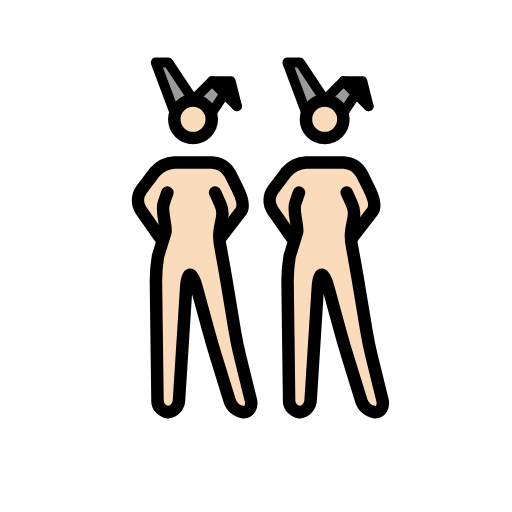
t = 0.00 s
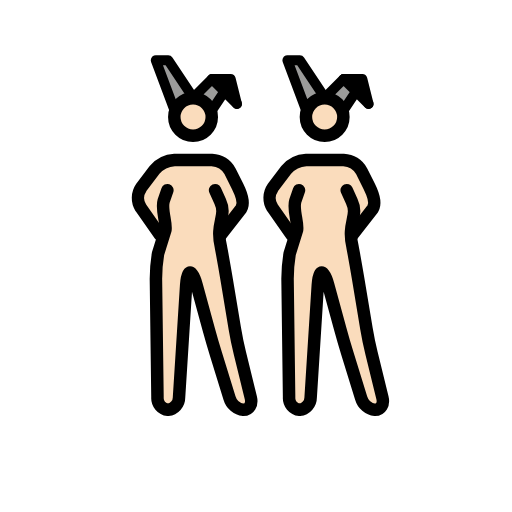
t = 0.48 s
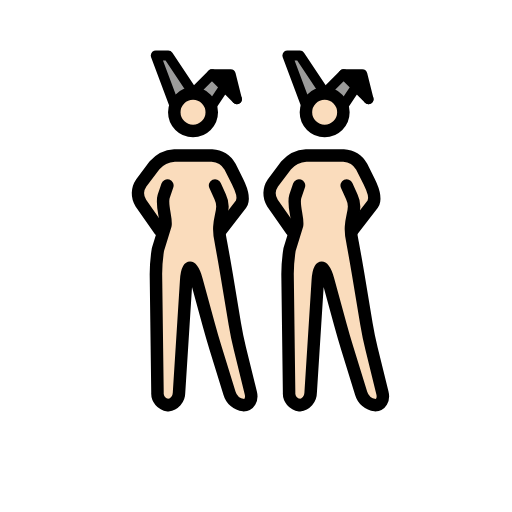
t = 1.43 s
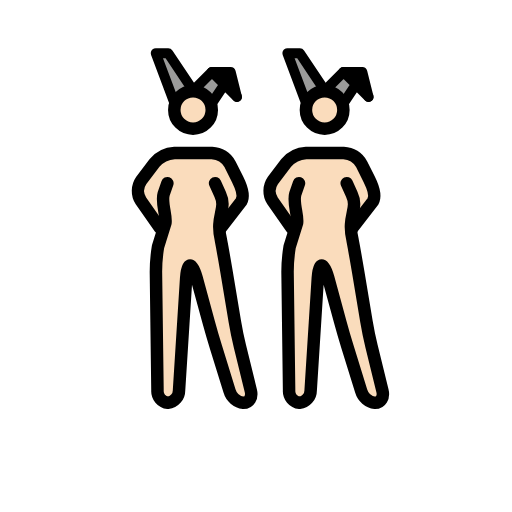
t = 1.90 s
t = 2.38 s: frame unchanged from t = 1.43 s, image omitted
t = 3.33 s: frame unchanged from t = 0.48 s, image omitted

The animated SVG that drew these frames (rendered in a browser with its animation timeline set to each time). Animation: 1 SMIL element (animateTransform=1); one cycle of 3.80 s, repeats indefinitely.

<?xml version='1.0' encoding='utf-8'?>
<svg xmlns="http://www.w3.org/2000/svg" id="emoji" viewBox="-5 -5 82 82" width="200" height="200" role="img">
  <title>OpenMoji: women with bunny ears: light skin tone</title><g><g id="color">
    <polyline fill="#9b9b9a" points="44.027 13.016 41.027 5.016 43.027 5.016 47.027 11.016" />
    <polyline fill="#9b9b9a" points="50.027 13.016 52.027 10.016 54.027 12.016 50.027 8.016 47.027 11.016" />
    <polyline fill="#9b9b9a" points="22.946 13.016 19.946 5.016 21.946 5.016 25.946 11.016" />
    <polyline fill="#9b9b9a" points="28.946 13.016 30.946 10.016 32.946 12.016 28.946 8.016 25.946 11.016" />
    <polyline points="32.946 12.016 31.946 8.016 28.946 8.016" />
    <polyline points="54.027 12.016 53.027 8.016 50.027 8.016" />
  </g>
  <g id="skin">
    <g id="skin-b">
      <path fill="#fadcbc" d="M51.1109,27.0156l-.5821,6,1.5821,5,2,12,2.7,11h-3.3l-3.4-11-3-11h-1l-1.4,22h-3.3l-.3-23,2-6-1-5s.5823-1.78-.4177.22l.4177,1.78v3l-3-3v-5l3-2,1-1h7l2,1,1,2,1.8249,3.954-2.8249,3.046h-1" />
      <circle cx="46.9957" cy="14.1094" r="3" fill="#fadcbc" />
    </g>
    <g id="skin-a">
      <path fill="#fadcbc" d="M30.03,27.0156l-.5825,6,1.5825,5,2,12,2.7,11h-3.3l-3.4-11-3-11h-1l-1.4,22h-3.3l-.3-23,2-6-1-5s.5823-1.78-.4177.22l.4177,1.78v3l-3-3v-5l3-2,1-1h7l2,1,1,2,1.8249,3.954L31.03,31.0156h-1" />
      <circle cx="25.9148" cy="14.1094" r="3" fill="#fadcbc" />
    </g>
  </g>
  <g id="line">
    <circle cx="46.9957" cy="14.1094" r="3" fill="none" stroke="#000" stroke-miterlimit="10" stroke-width="2" />
    <polyline fill="none" stroke="#000" stroke-linecap="round" stroke-linejoin="round" stroke-width="1.6" points="44.027 13.016 41.027 5.016 43.027 5.016 47.027 11.016" />
    <polyline fill="none" stroke="#000" stroke-linecap="round" stroke-linejoin="round" stroke-width="1.6" points="50.027 13.016 52.027 10.016 54.027 12.016 50.027 8.016 47.027 11.016" />
    <polyline fill="none" stroke="#000" stroke-linecap="round" stroke-linejoin="round" stroke-width="1.6" points="54.027 12.016 53.027 8.016 50.027 8.016" />
    <path fill="none" stroke="#000" stroke-linecap="round" stroke-linejoin="round" stroke-width="2" d="M50.5269,25.8359,51.34,27.63c1.1385,2.4095-.8133,3.4021.1311,7.352l.1953,1.0664c.1982,1.0811.5088,2.8545.6894,3.94l1.3418,8.0546c.1807,1.085.544,2.8467.8057,3.9151l1.748,7.1152c.2617,1.0684-.2656,1.9424-1.1738,1.9424a2.6671,2.6671,0,0,1-2.2412-1.9111l-2.2188-7.1778c-.3252-1.0517-.8271-2.7793-1.1172-3.8408l-1.9472-7.1406c-.29-1.0615-.751-1.93-1.0264-1.93s-.5576.8984-.6269,1.9961L44.7535,59.02a2.0027,2.0027,0,0,1-1.7764,1.9961,1.8859,1.8859,0,0,1-1.6758-2l-.248-19a25.1141,25.1141,0,0,1,.3291-3.9678L42.58,32.186c.1953-1.0821-.6963-3.22-.29-4.6059l.5968-1.7442" />
    <path fill="none" stroke="#000" stroke-linecap="round" stroke-linejoin="round" stroke-width="2" d="M41.6939,33.0156,38.64,28.6543A2.94,2.94,0,0,1,38.7,25.42l2.1211-2.8086a4.5458,4.5458,0,0,1,3.206-1.5957h6a3.5547,3.5547,0,0,1,2.8945,1.7891l1.211,2.4218c.4922.9844,1.1516,2.6063.5881,3.5506l-3.2766,4.2385" />
    <circle cx="25.9148" cy="14.1094" r="3" fill="none" stroke="#000" stroke-miterlimit="10" stroke-width="2" />
    <polyline fill="none" stroke="#000" stroke-linecap="round" stroke-linejoin="round" stroke-width="1.6" points="22.946 13.016 19.946 5.016 21.946 5.016 25.946 11.016" />
    <polyline fill="none" stroke="#000" stroke-linecap="round" stroke-linejoin="round" stroke-width="1.6" points="28.946 13.016 30.946 10.016 32.946 12.016 28.946 8.016 25.946 11.016" />
    <polyline fill="none" stroke="#000" stroke-linecap="round" stroke-linejoin="round" stroke-width="1.6" points="32.946 12.016 31.946 8.016 28.946 8.016" />
    <path fill="none" stroke="#000" stroke-linecap="round" stroke-linejoin="round" stroke-width="2" d="M29.446,25.8359l.8134,1.7945c1.1384,2.4095-.8134,3.4021.131,7.352l.1953,1.0664c.1982,1.0811.5088,2.8545.6894,3.94l1.3418,8.0546c.1807,1.085.544,2.8467.8057,3.9151l1.748,7.1152c.2617,1.0684-.2656,1.9424-1.1738,1.9424a2.6671,2.6671,0,0,1-2.2412-1.9111l-2.2188-7.1778c-.3252-1.0517-.8271-2.7793-1.1172-3.8408l-1.9472-7.1406c-.29-1.0615-.751-1.93-1.0264-1.93s-.5576.8984-.6269,1.9961L23.6726,59.02a2.0027,2.0027,0,0,1-1.7764,1.9961,1.8859,1.8859,0,0,1-1.6758-2l-.248-19a25.1141,25.1141,0,0,1,.3291-3.9678l1.1972-3.8618c.1953-1.0821-.6963-3.22-.29-4.6059l.5969-1.7442" />
    <path fill="none" stroke="#000" stroke-linecap="round" stroke-linejoin="round" stroke-width="2" d="M20.613,33.0156l-3.0537-4.3613a2.94,2.94,0,0,1,.06-3.2344L19.74,22.6113a4.5458,4.5458,0,0,1,3.206-1.5957h6a3.5547,3.5547,0,0,1,2.8945,1.7891l1.211,2.4218c.4922.9844,1.1516,2.6063.5881,3.5506L30.363,33.0156" />
  </g>
<animateTransform attributeName="transform" type="translate" values="0 0;0 -1.5;0 0" dur="3.8s" repeatCount="indefinite" /></g></svg>
